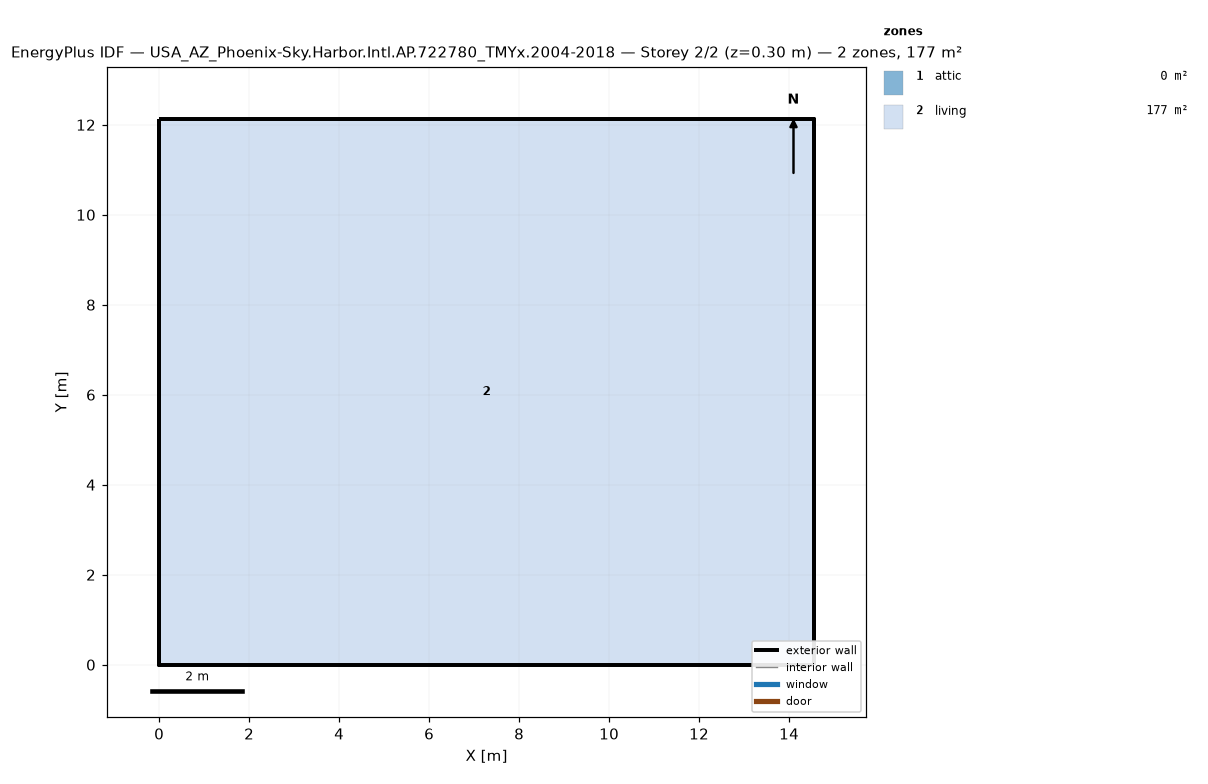
=== STOREY PLAN SPEC (per zone: floor XY polygon, exterior-wall plan segments, windows/doors) ===
zone 1: attic  (0.0 m²)
  exterior wall: (14.55, 0.00) – (14.55, 12.13) – (14.55, 6.06)  [18.2 m]
  exterior wall: (0.00, 12.13) – (0.00, 0.00) – (0.00, 6.06)  [18.2 m]
zone 2: living  (176.5 m²)
  floor: (0.00, 0.00) (0.00, 12.13) (14.55, 12.13) (14.55, 0.00)
  exterior wall: (0.00, 0.00) – (14.55, 0.00)  [14.6 m]
  exterior wall: (14.55, 0.00) – (14.55, 12.13)  [12.1 m]
  exterior wall: (14.55, 12.13) – (0.00, 12.13)  [14.6 m]
  exterior wall: (0.00, 12.13) – (0.00, 0.00)  [12.1 m]

=== DERIVED (storey summary) ===
Building: USA_AZ_Phoenix-Sky.Harbor.Intl.AP.722780_TMYx.2004-2018
Storey: 2 of 2  (floor level z = 0.30 m)
Storey gross floor area: 176.5 m²
Zones on this storey: 2
  - attic: floor 0.0 m²; exterior wall 36.4 m (24.5 m²); WWR 0.0%
  - living: floor 176.5 m²; exterior wall 53.4 m (146.4 m²); WWR 0.0%
Zone adjacency: (none detected)